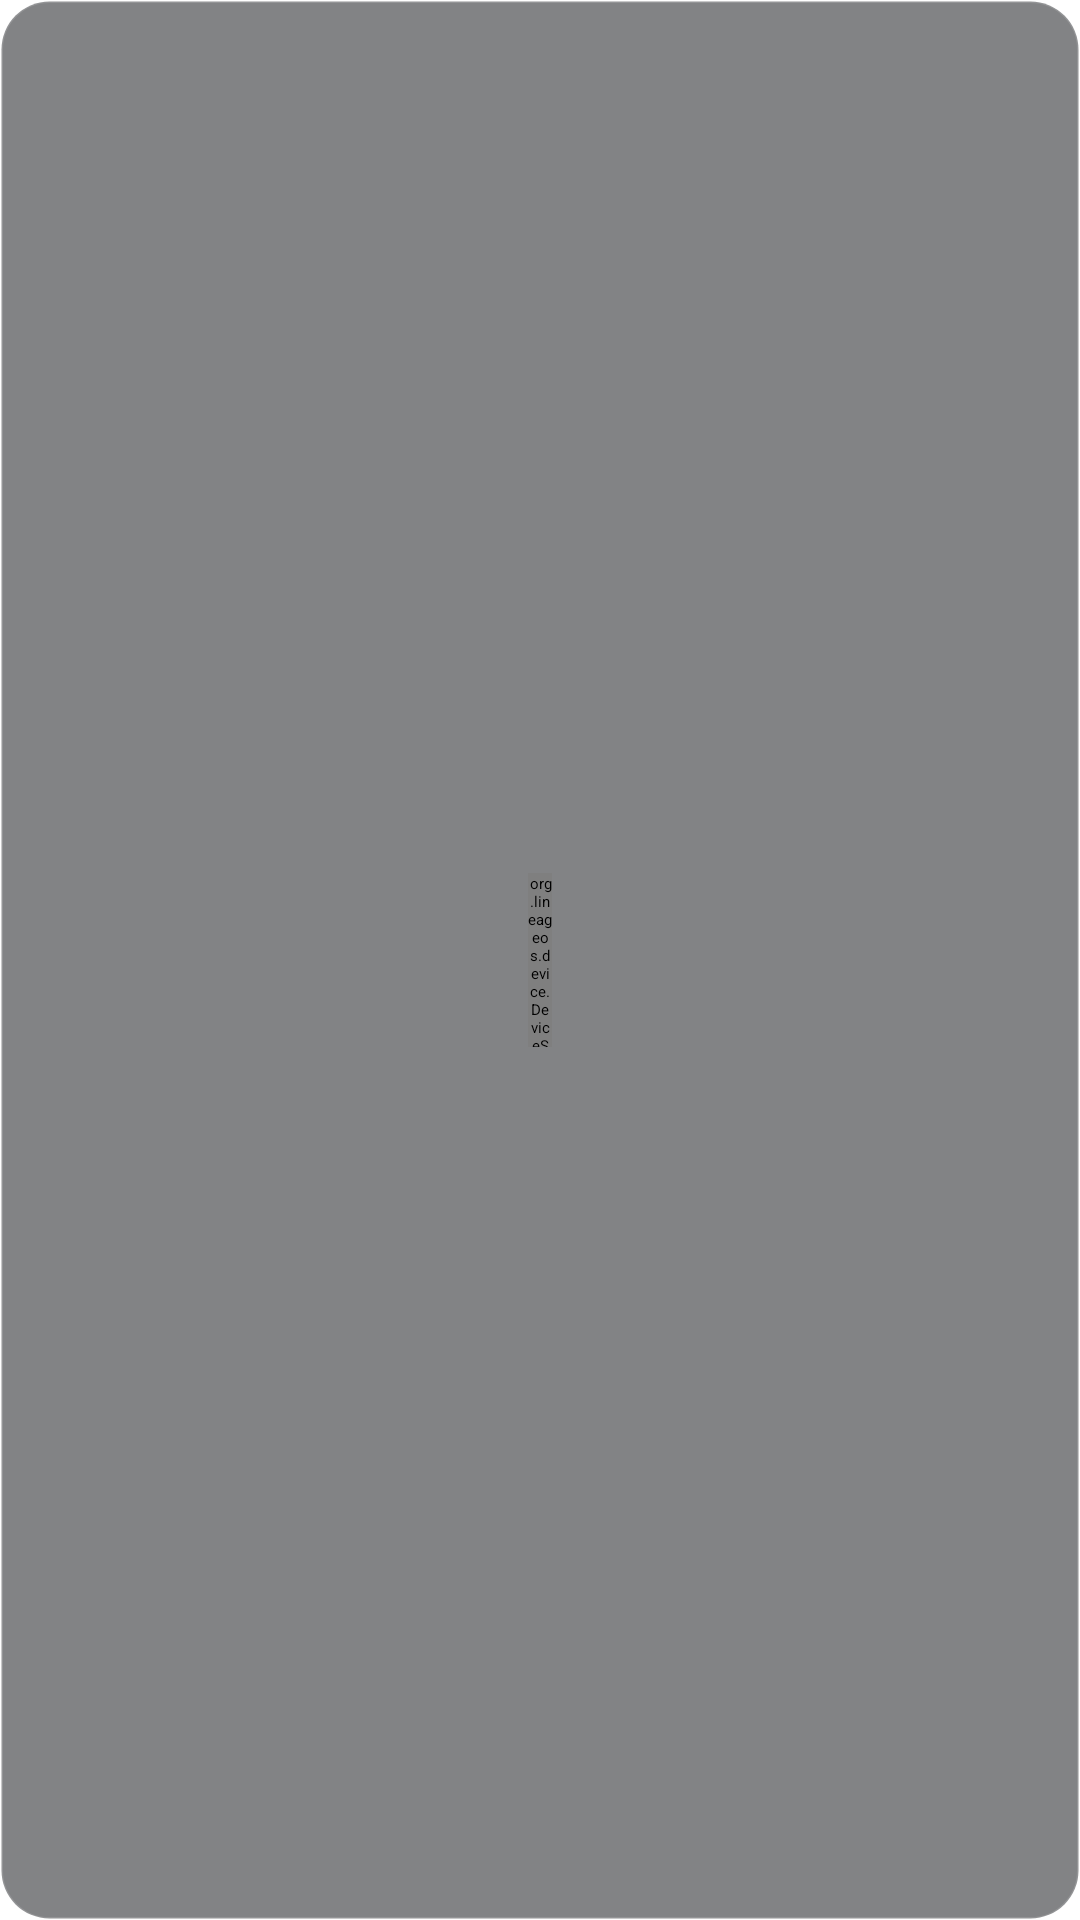

Produce the Android XML layout that renders to this screen, including the resource entries it uses.
<!-- AndroidManifest.xml: application theme Theme.DeviceSettings -->
<!-- res/layout/dock_pill_handle.xml -->
<?xml version="1.0" encoding="utf-8"?>
<FrameLayout xmlns:android="http://schemas.android.com/apk/res/android"
    android:id="@+id/dock_pill_root"
    android:layout_width="match_parent"
    android:layout_height="match_parent"
    android:clickable="true"
    android:focusable="false">

    
    <LinearLayout
        android:id="@+id/dock_pill_body"
        android:layout_width="match_parent"
        android:layout_height="match_parent"
        android:background="@drawable/dock_pill_handle_bg"
        android:clipToOutline="true"
        android:gravity="center"
        android:orientation="vertical">

        
        <org.lineageos.device.DeviceSettings.dock.DockBatteryRailView
            android:id="@+id/dock_pill_grip"
            android:layout_width="8dp"
            android:layout_height="58dp" />

        
        <LinearLayout
            android:id="@+id/dock_pill_drop_container"
            android:layout_width="match_parent"
            android:layout_height="match_parent"
            android:gravity="center"
            android:orientation="vertical"
            android:padding="10dp"
            android:visibility="gone">

            <ImageView
                android:id="@+id/dock_pill_drop_icon"
                android:layout_width="32dp"
                android:layout_height="32dp"
                android:src="@drawable/ic_dock_save"
                android:tint="@color/dock_drop_text" />

            <TextView
                android:layout_width="match_parent"
                android:layout_height="wrap_content"
                android:layout_marginTop="8dp"
                android:text="@string/dock_title"
                android:gravity="center"
                android:textColor="@color/dock_drop_text"
                android:textSize="13sp"
                android:maxLines="1"
                android:ellipsize="end"
                android:fontFamily="sans-serif-medium" />

            <TextView
                android:id="@+id/dock_pill_drop_text"
                android:layout_width="match_parent"
                android:layout_height="wrap_content"
                android:layout_marginTop="3dp"
                android:text="@string/dock_drop_save"
                android:gravity="center"
                android:textColor="@color/dock_drop_text"
                android:textSize="11sp"
                android:maxLines="2"
                android:ellipsize="end"
                android:accessibilityLiveRegion="polite" />

        </LinearLayout>

    </LinearLayout>

</FrameLayout>
<!-- resources referenced by this layout -->
<resources>
  <color name="dock_drop_text">#FF17366A</color>
  <!-- drawable dock_pill_handle_bg (drawable) -->
  <?xml version="1.0" encoding="utf-8"?>
  <shape xmlns:android="http://schemas.android.com/apk/res/android"
      android:shape="rectangle">
      <solid android:color="#85101216" />
      <stroke
          android:width="1dp"
          android:color="#22FFFFFF" />
      <corners android:radius="16dp" />
  </shape>
  <!-- drawable ic_dock_save (drawable) -->
  <vector xmlns:android="http://schemas.android.com/apk/res/android"
      android:width="32dp" android:height="32dp" android:viewportWidth="24" android:viewportHeight="24">
      <path android:fillColor="#FFFFFFFF"
          android:pathData="M19,3H5a2,2 0,0 0,-2 2v14a2,2 0,0 0,2 2h14a2,2 0,0 0,2 -2V5a2,2 0,0 0,-2 -2zM5,19v-4h4a3,3 0,0 0,6 0h4v4zM19,13h-5v1a2,2 0,0 1,-4 0v-1H5V5h14zM11,6v3H8l4,4 4,-4h-3V6z" />
  </vector>
  <string name="dock_drop_save">Drop to save</string>
  <string name="dock_title">File Dock</string>
  <style name="Theme.DeviceSettings" parent="Theme.SubSettingsBase.Expressive">
          <item name="android:colorControlHighlight">@color/ripple_color</item>
          <item name="colorControlHighlight">@color/ripple_color</item>
      </style>
  <color name="ripple_color">#1F000000</color>
</resources>
